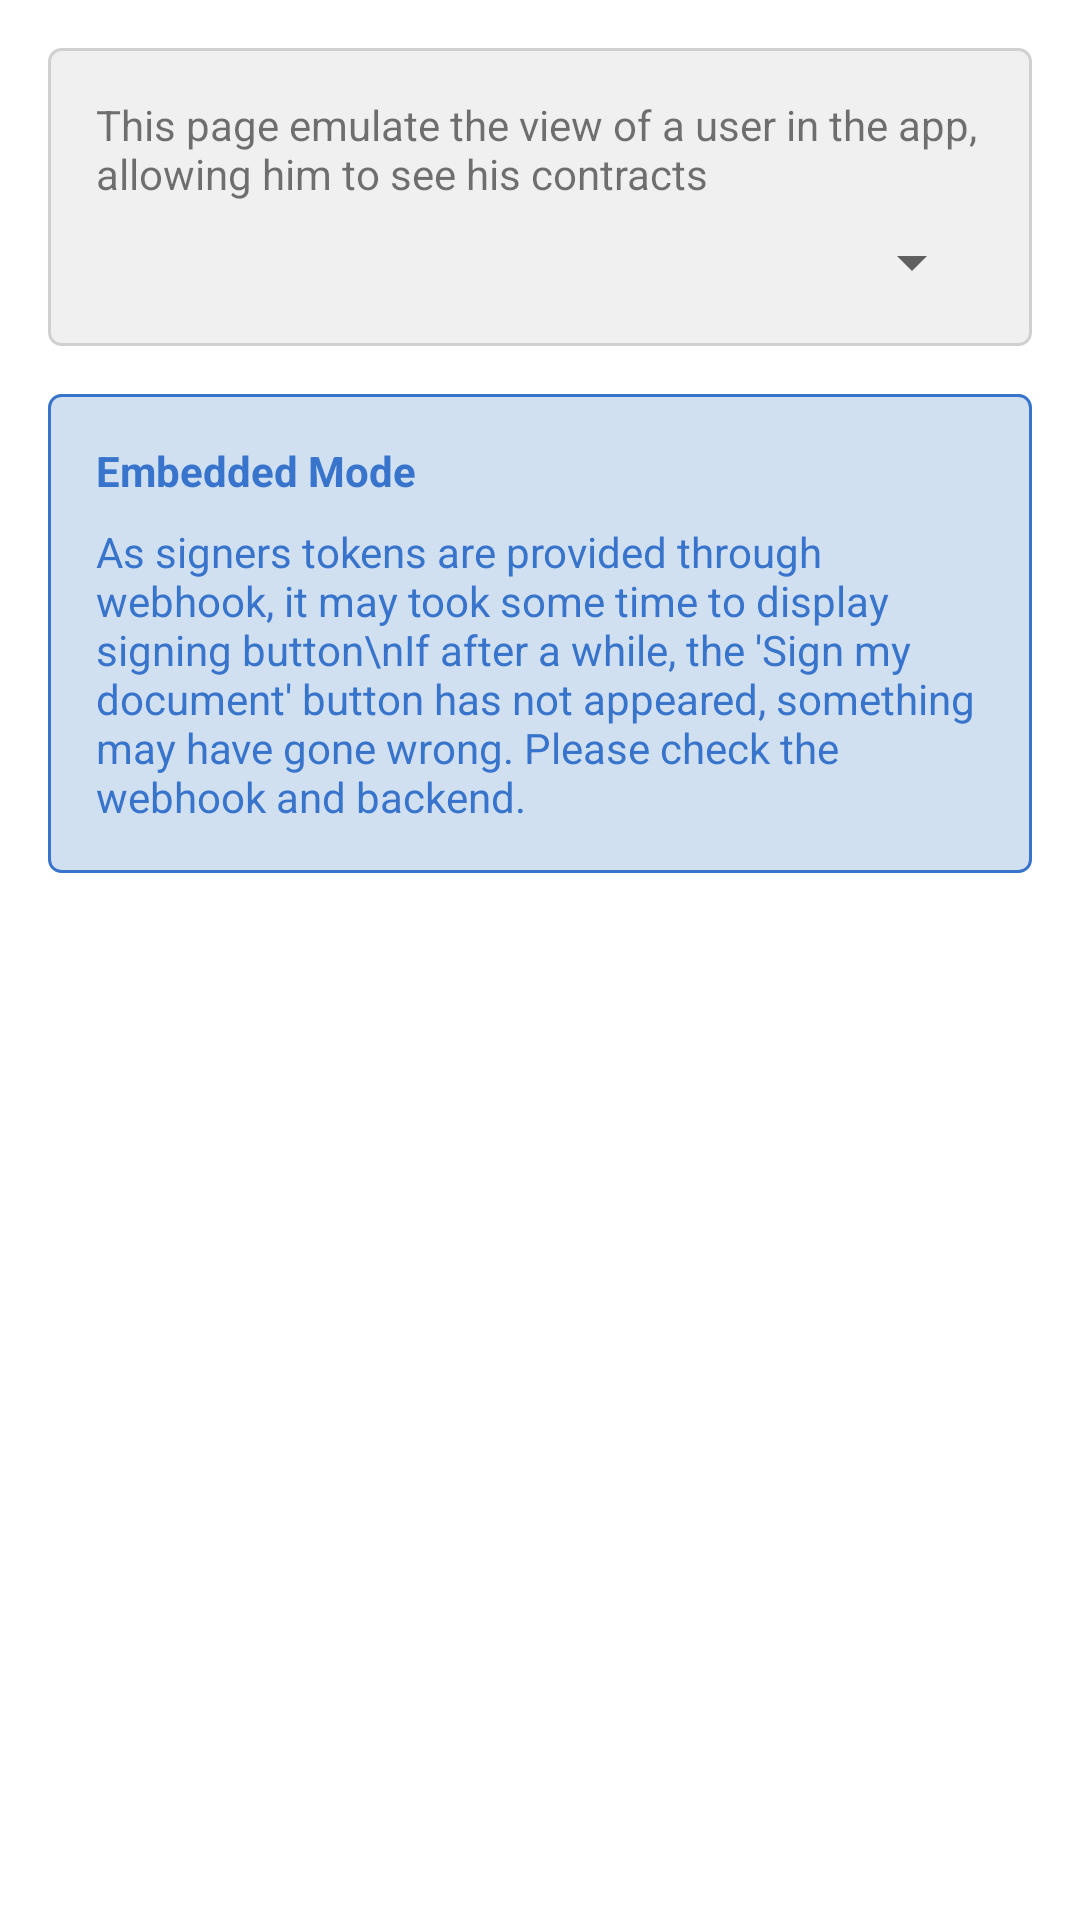

Produce the Android XML layout that renders to this screen, including the resource entries it uses.
<!-- AndroidManifest.xml: application theme Theme.ExampleIgnisign -->
<!-- res/layout/fragment_first.xml -->
<?xml version="1.0" encoding="utf-8"?>
<androidx.constraintlayout.widget.ConstraintLayout xmlns:android="http://schemas.android.com/apk/res/android"
    xmlns:tools="http://schemas.android.com/tools"
    android:layout_width="match_parent"
    android:layout_height="match_parent"
    xmlns:app="http://schemas.android.com/apk/res-auto">

    <LinearLayout
        android:layout_width="match_parent"
        android:layout_height="wrap_content"
        android:orientation="vertical"
        android:padding="16dp"
        app:layout_constraintTop_toTopOf="parent"
        app:layout_constraintStart_toStartOf="parent"
        app:layout_constraintEnd_toEndOf="parent">

        <LinearLayout
            android:layout_width="match_parent"
            android:layout_height="wrap_content"
            android:background="@drawable/background_gray_border"
            android:orientation="vertical"
            android:padding="16dp">

            <TextView
                android:layout_width="wrap_content"
                android:layout_height="wrap_content"
                android:text="This page emulate the view of a user in the app, allowing him to see his contracts"
                android:layout_marginBottom="8dp" />

            <Spinner
                android:id="@+id/spinner_users"
                android:layout_width="match_parent"
                android:layout_height="wrap_content" />
        </LinearLayout>

        
        <LinearLayout
            android:layout_width="match_parent"
            android:layout_height="wrap_content"
            android:background="@drawable/background_blue_border"
            android:orientation="vertical"
            android:padding="16dp"
            android:layout_marginTop="16dp">

            <TextView
                android:layout_width="wrap_content"
                android:layout_height="wrap_content"
                android:text="Embedded Mode"
                android:textColor="@color/blue"
                android:textStyle="bold"
                android:layout_marginBottom="8dp" />

            <TextView
                android:layout_width="wrap_content"
                android:layout_height="wrap_content"
                android:text="As signers tokens are provided through webhook, it may took some time to display signing button\nIf after a while, the 'Sign my document' button has not appeared, something may have gone wrong. Please check the webhook and backend."
                android:textColor="@color/blue" />
        </LinearLayout>

    </LinearLayout>

</androidx.constraintlayout.widget.ConstraintLayout>
<!-- resources referenced by this layout -->
<resources>
  <color name="blue">#FF3874CB</color>
  <!-- drawable background_blue_border (drawable) -->
  <?xml version="1.0" encoding="utf-8"?>
  <shape xmlns:android="http://schemas.android.com/apk/res/android">
      <solid android:color="#D0E0F0"/>
      <corners android:radius="4dp"/>
      <stroke android:color="@color/blue" android:width="1dp"/>
  </shape>
  <!-- drawable background_gray_border (drawable) -->
  <?xml version="1.0" encoding="utf-8"?>
  <shape xmlns:android="http://schemas.android.com/apk/res/android">
      <solid android:color="#F0F0F0"/>
      <corners android:radius="4dp"/>
      <stroke android:color="#D0D0D0" android:width="1dp"/>
  </shape>
  <style name="Theme.ExampleIgnisign" parent="Theme.MaterialComponents.DayNight.DarkActionBar">
          
          <item name="colorPrimary">@color/purple_500</item>
          <item name="colorPrimaryVariant">@color/purple_700</item>
          <item name="colorOnPrimary">@color/white</item>
          
          <item name="colorSecondary">@color/teal_200</item>
          <item name="colorSecondaryVariant">@color/teal_700</item>
          <item name="colorOnSecondary">@color/black</item>
          
          <item name="android:statusBarColor">?attr/colorPrimaryVariant</item>
          
      </style>
  <color name="purple_500">#FF6200EE</color>
  <color name="purple_700">#FF3700B3</color>
  <color name="white">#FFFFFFFF</color>
  <color name="teal_200">#FF03DAC5</color>
  <color name="teal_700">#FF018786</color>
  <color name="black">#FF000000</color>
</resources>
